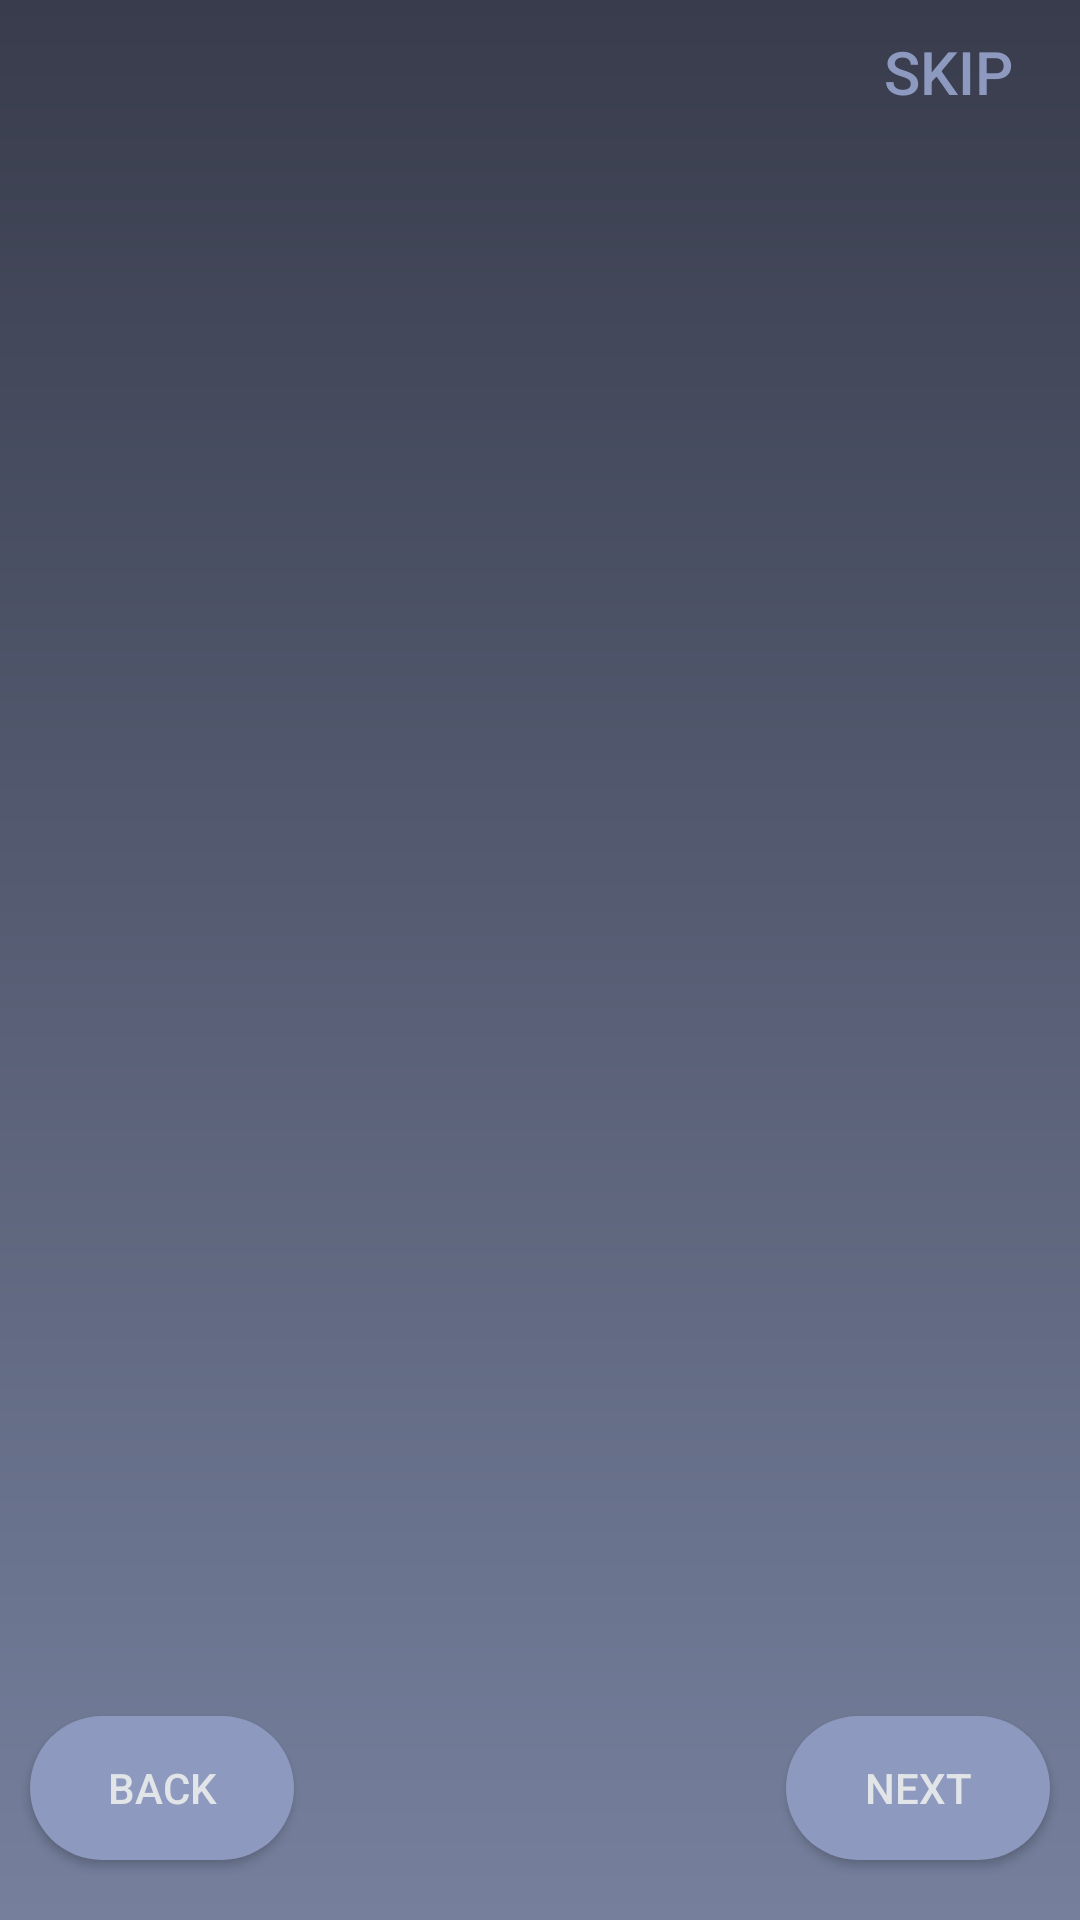

The Android layout XML behind this screen, and the referenced resources:
<!-- AndroidManifest.xml: application theme Theme.ItsMe -->
<!-- res/layout/activity_main.xml -->
<?xml version="1.0" encoding="utf-8"?>
<androidx.constraintlayout.widget.ConstraintLayout xmlns:android="http://schemas.android.com/apk/res/android"
    xmlns:app="http://schemas.android.com/apk/res-auto"
    xmlns:tools="http://schemas.android.com/tools"
    android:layout_width="match_parent"
    android:layout_height="match_parent"
    android:background="@drawable/ic_background"
    tools:context=".MainActivity">

    <Button
        android:id="@+id/skipButton"
        android:layout_width="wrap_content"
        android:layout_height="wrap_content"
        android:background="#00000000"
        android:text="Skip"
        android:textColor="#8d99bf"
        android:textSize="20sp"
        app:layout_constraintEnd_toEndOf="parent"
        app:layout_constraintTop_toTopOf="parent" />

    <androidx.viewpager.widget.ViewPager
        android:id="@+id/slideViewPager"
        android:layout_width="match_parent"
        android:layout_height="match_parent"
        android:layout_marginVertical="100dp"
        app:layout_constraintBottom_toBottomOf="parent"
        app:layout_constraintEnd_toEndOf="parent"
        app:layout_constraintStart_toStartOf="parent"
        app:layout_constraintTop_toTopOf="parent" />



    <android.widget.Button
        android:id="@+id/backbtn"
        android:layout_width="wrap_content"
        android:layout_height="wrap_content"
        android:background="@drawable/ic_button"
        android:text="Back"
        android:textColor="#e2e5e8"
        android:layout_marginBottom="20dp"
        android:layout_marginLeft="10dp"
        app:layout_constraintBottom_toBottomOf="parent"
        app:layout_constraintStart_toStartOf="parent" />

    <android.widget.Button
        android:id="@+id/nextbtn"
        android:layout_width="wrap_content"
        android:layout_height="wrap_content"
        android:background="@drawable/ic_button"
        android:text="Next"
        android:layout_marginBottom="20dp"
        android:layout_marginRight="10dp"
        android:textColor="#e2e5e8"
        app:layout_constraintBottom_toBottomOf="parent"
        app:layout_constraintEnd_toEndOf="parent" />

    <LinearLayout
        android:id="@+id/indicator_layout"
        android:layout_width="wrap_content"
        android:layout_height="wrap_content"
        android:orientation="horizontal"
        android:layout_marginBottom="40dp"
        app:layout_constraintBottom_toBottomOf="parent"
        app:layout_constraintEnd_toEndOf="parent"
        app:layout_constraintStart_toStartOf="@+id/slideViewPager">



    </LinearLayout>




</androidx.constraintlayout.widget.ConstraintLayout>
<!-- resources referenced by this layout -->
<resources>
  <!-- drawable ic_background (drawable) -->
  <?xml version="1.0" encoding="utf-8"?>
  <shape xmlns:android="http://schemas.android.com/apk/res/android"
      android:shape="rectangle">
      <gradient
          android:angle="270"
          android:endColor="#76809D"
          android:startColor="#383C4C" />
  
  
  </shape>
  <!-- drawable ic_button (drawable) -->
  <?xml version="1.0" encoding="utf-8"?>
  <shape xmlns:android="http://schemas.android.com/apk/res/android"
      android:shape="rectangle">
      <solid
          android:color="#8d99bf"/>
  
      <padding
          android:bottom="7dp"
          android:left="7dp"
          android:right="7dp"
          android:top="7dp" />
  
      <corners android:radius="24dp" />
  </shape>
  <style name="Theme.ItsMe" parent="Theme.MaterialComponents.DayNight.NoActionBar">
          
          <item name="colorPrimary">@color/purple_500</item>
          <item name="colorPrimaryVariant">#383C4C</item>
          <item name="colorOnPrimary">@color/white</item>
          
          <item name="colorSecondary">@color/teal_200</item>
          <item name="colorSecondaryVariant">@color/teal_700</item>
          <item name="colorOnSecondary">@color/black</item>
          
          <item name="android:statusBarColor" tools:targetApi="l">?attr/colorPrimaryVariant</item>
          
      </style>
  <color name="purple_500">#50C2C9</color>
  <color name="white">#FFFFFFFF</color>
  <color name="teal_200">#FF03DAC5</color>
  <color name="teal_700">#FF018786</color>
  <color name="black">#FF000000</color>
</resources>
